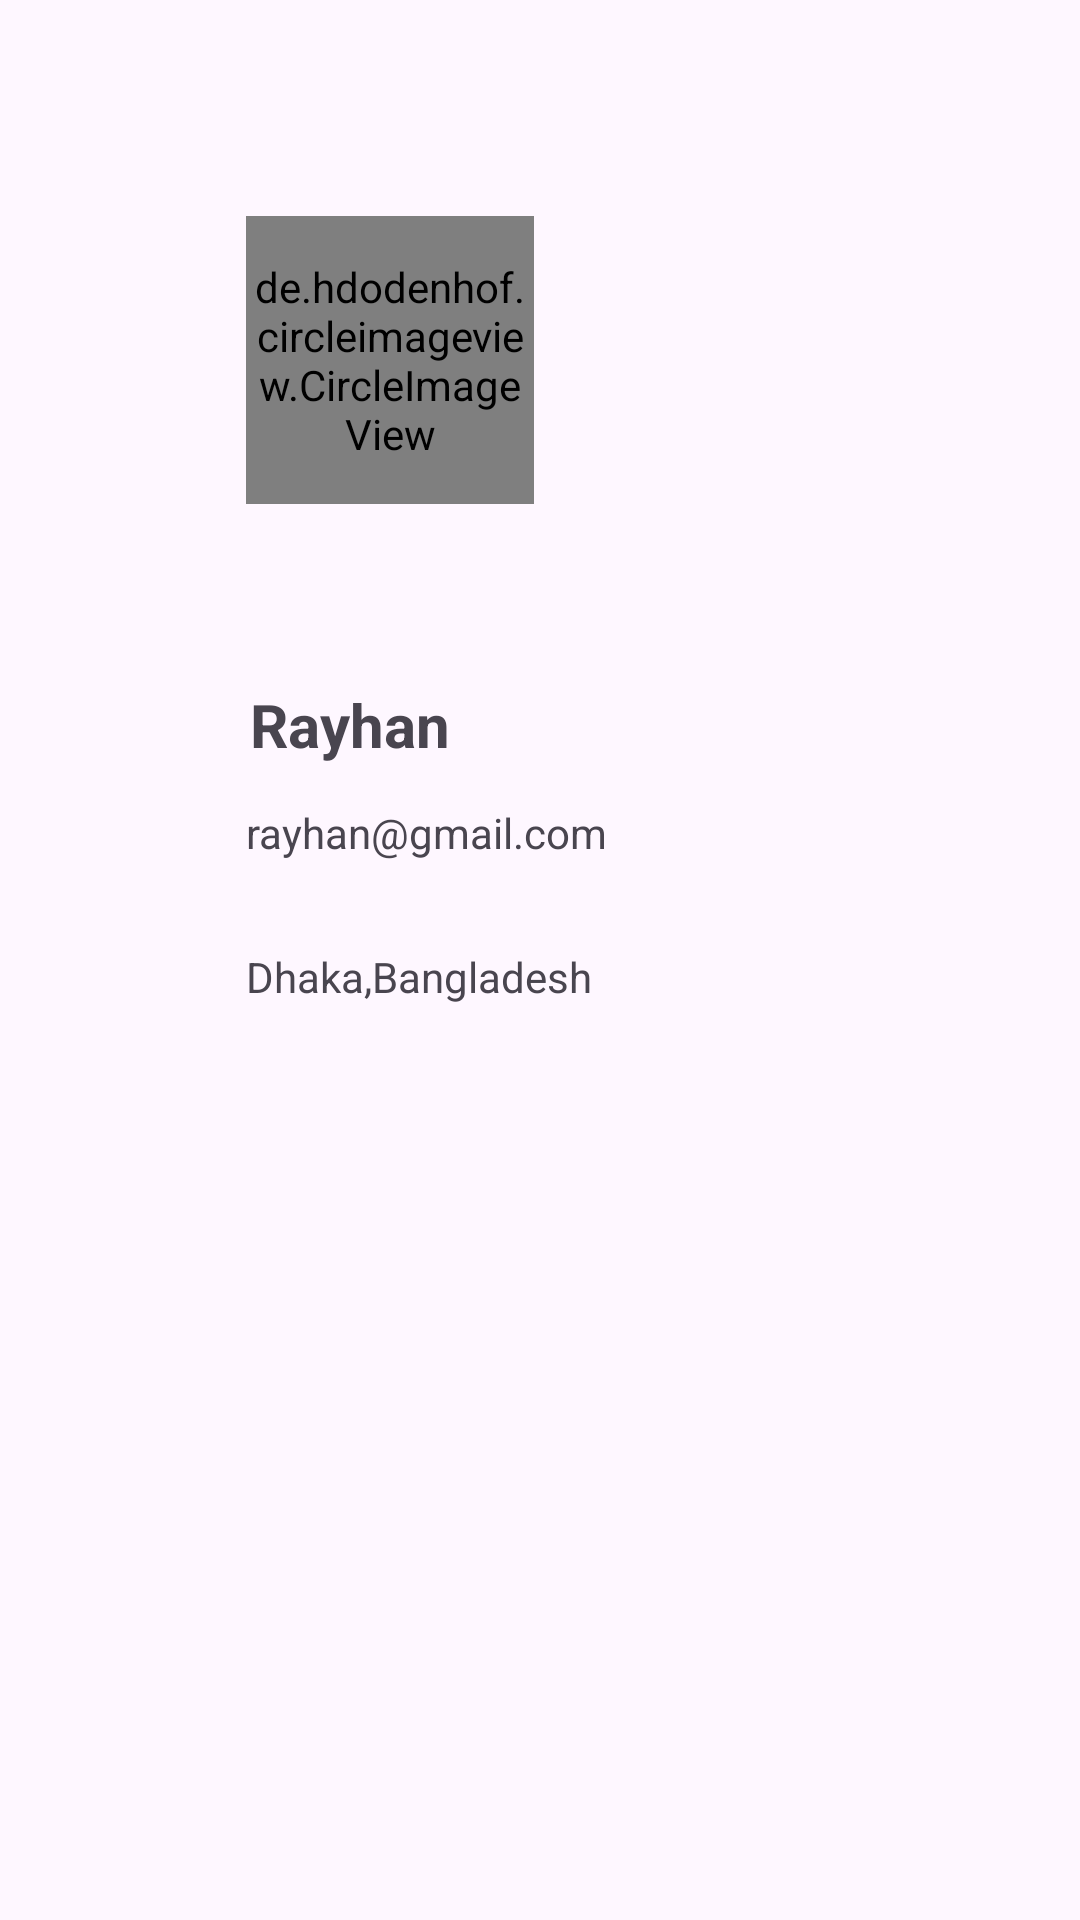

Write the Android layout XML for this screen, with the resource values it uses.
<!-- AndroidManifest.xml: application theme Theme._101Project3 -->
<!-- res/layout/nav_head.xml -->
<?xml version="1.0" encoding="utf-8"?>
<androidx.constraintlayout.widget.ConstraintLayout xmlns:android="http://schemas.android.com/apk/res/android"
    xmlns:tools="http://schemas.android.com/tools"
    android:layout_width="match_parent"
    android:layout_height="wrap_content"
    xmlns:app="http://schemas.android.com/apk/res-auto">


    <de.hdodenhof.circleimageview.CircleImageView
        android:id="@+id/profile_image"
        android:layout_width="96dp"
        android:layout_height="96dp"
        android:layout_marginTop="72dp"
        android:src="@drawable/profile"
        app:civ_border_color="@color/black"
        app:layout_constraintEnd_toEndOf="parent"
        app:layout_constraintHorizontal_bias="0.311"
        app:layout_constraintStart_toStartOf="parent"
        app:layout_constraintTop_toTopOf="parent" />

    <TextView
        android:id="@+id/profileName"
        android:layout_width="wrap_content"
        android:layout_height="wrap_content"
        android:layout_marginTop="60dp"
        android:text="Rayhan "
        android:textSize="20sp"
        android:textStyle="bold"
        app:layout_constraintBottom_toTopOf="@+id/profileEmail"
        app:layout_constraintEnd_toEndOf="parent"
        app:layout_constraintHorizontal_bias="0.289"
        app:layout_constraintStart_toStartOf="parent"
        app:layout_constraintTop_toBottomOf="@+id/profile_image"
        app:layout_constraintVertical_bias="0.0" />

    <TextView
        android:id="@+id/profileEmail"
        android:layout_width="wrap_content"
        android:layout_height="wrap_content"
        android:layout_marginTop="100dp"
        android:text="rayhan@gmail.com"
        app:layout_constraintBottom_toBottomOf="parent"
        app:layout_constraintEnd_toEndOf="@+id/profile_image"
        app:layout_constraintHorizontal_bias="0.0"
        app:layout_constraintStart_toStartOf="@+id/profile_image"
        app:layout_constraintTop_toBottomOf="@+id/profile_image"
        app:layout_constraintVertical_bias="0.0" />

    <TextView
        android:id="@+id/profileAddress"
        android:layout_width="wrap_content"
        android:layout_height="wrap_content"
        android:layout_marginTop="148dp"
        android:text="Dhaka,Bangladesh"
        app:layout_constraintBottom_toBottomOf="parent"
        app:layout_constraintEnd_toEndOf="@+id/profile_image"
        app:layout_constraintHorizontal_bias="0.0"
        app:layout_constraintStart_toStartOf="@+id/profile_image"
        app:layout_constraintTop_toBottomOf="@+id/profile_image"
        app:layout_constraintVertical_bias="0.0" />
</androidx.constraintlayout.widget.ConstraintLayout>
<!-- resources referenced by this layout -->
<resources>
  <style name="Theme._101Project3" parent="Base.Theme._101Project3" />
  <style name="Base.Theme._101Project3" parent="Theme.Material3.DayNight">
          
          
      </style>
  <!-- not gathered from this repository: default colours our renderer supplied (Android Studio template values) -->
  <color name="black">#FF000000</color>
</resources>
